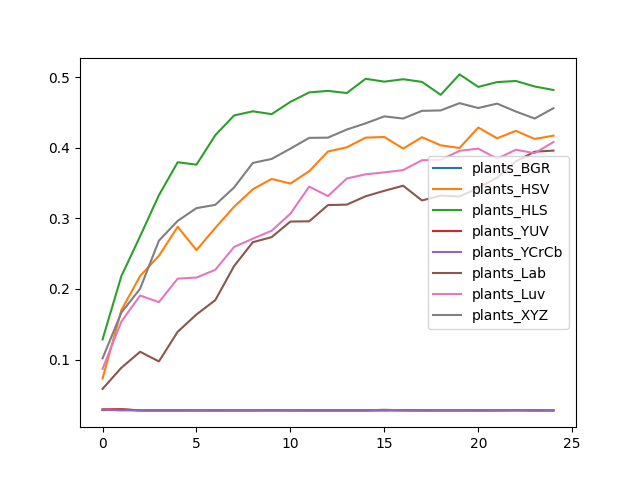

The table this chart was drawn from, first rows:
, plants_BGR, plants_HSV, plants_HLS, plants_YUV, plants_YCrCb, plants_Lab, plants_Luv, plants_XYZ
0, 0.0283, 0.07309, 0.1285, 0.02955, 0.02893, 0.05848, 0.08678, 0.1017
1, 0.02955, 0.1698, 0.218, 0.02955, 0.02799, 0.08834, 0.1537, 0.1664
2, 0.02799, 0.2184, 0.2747, 0.02799, 0.02799, 0.111, 0.1907, 0.2003
3, 0.02799, 0.247, 0.3328, 0.02799, 0.02799, 0.09736, 0.1813, 0.2684
4, 0.02799, 0.288, 0.3795, 0.02799, 0.02799, 0.1393, 0.2146, 0.2964
5, 0.02799, 0.2551, 0.376, 0.02799, 0.0283, 0.1639, 0.2162, 0.3145
6, 0.02799, 0.2865, 0.4177, 0.02799, 0.02799, 0.1841, 0.2271, 0.3191
7, 0.02799, 0.3163, 0.4457, 0.02799, 0.0283, 0.2323, 0.2594, 0.3437
8, 0.02799, 0.3412, 0.4516, 0.02799, 0.0283, 0.2663, 0.2712, 0.3785
9, 0.0283, 0.3558, 0.4476, 0.02799, 0.02799, 0.2734, 0.2824, 0.3841
10, 0.02799, 0.3493, 0.465, 0.02799, 0.0283, 0.2955, 0.3067, 0.3988
11, 0.02799, 0.3667, 0.4784, 0.02799, 0.02799, 0.2958, 0.3449, 0.414
12, 0.02799, 0.3947, 0.4806, 0.02799, 0.02799, 0.3188, 0.3316, 0.4143
13, 0.02799, 0.4006, 0.4774, 0.02799, 0.02799, 0.3194, 0.3565, 0.4258
14, 0.02799, 0.4143, 0.4977, 0.02799, 0.02799, 0.3313, 0.3624, 0.4345
15, 0.0283, 0.4152, 0.4936, 0.02799, 0.02893, 0.339, 0.3652, 0.4445
16, 0.02799, 0.3988, 0.497, 0.0283, 0.02799, 0.3462, 0.3683, 0.4414
17, 0.02799, 0.4149, 0.4933, 0.02799, 0.02799, 0.3253, 0.3823, 0.4523
18, 0.02799, 0.4034, 0.475, 0.02799, 0.0283, 0.3322, 0.3829, 0.4529
19, 0.02799, 0.3997, 0.5039, 0.02799, 0.0283, 0.3309, 0.3956, 0.4631
20, 0.02799, 0.4286, 0.4862, 0.02799, 0.02799, 0.3431, 0.3988, 0.4563
21, 0.02799, 0.4134, 0.493, 0.02799, 0.0283, 0.3577, 0.3844, 0.4625
22, 0.02799, 0.424, 0.4946, 0.0283, 0.0283, 0.3807, 0.3972, 0.4513
23, 0.02799, 0.4124, 0.4868, 0.02799, 0.02799, 0.3944, 0.3922, 0.4414
24, 0.02799, 0.4171, 0.4818, 0.02799, 0.0283, 0.396, 0.4081, 0.456
